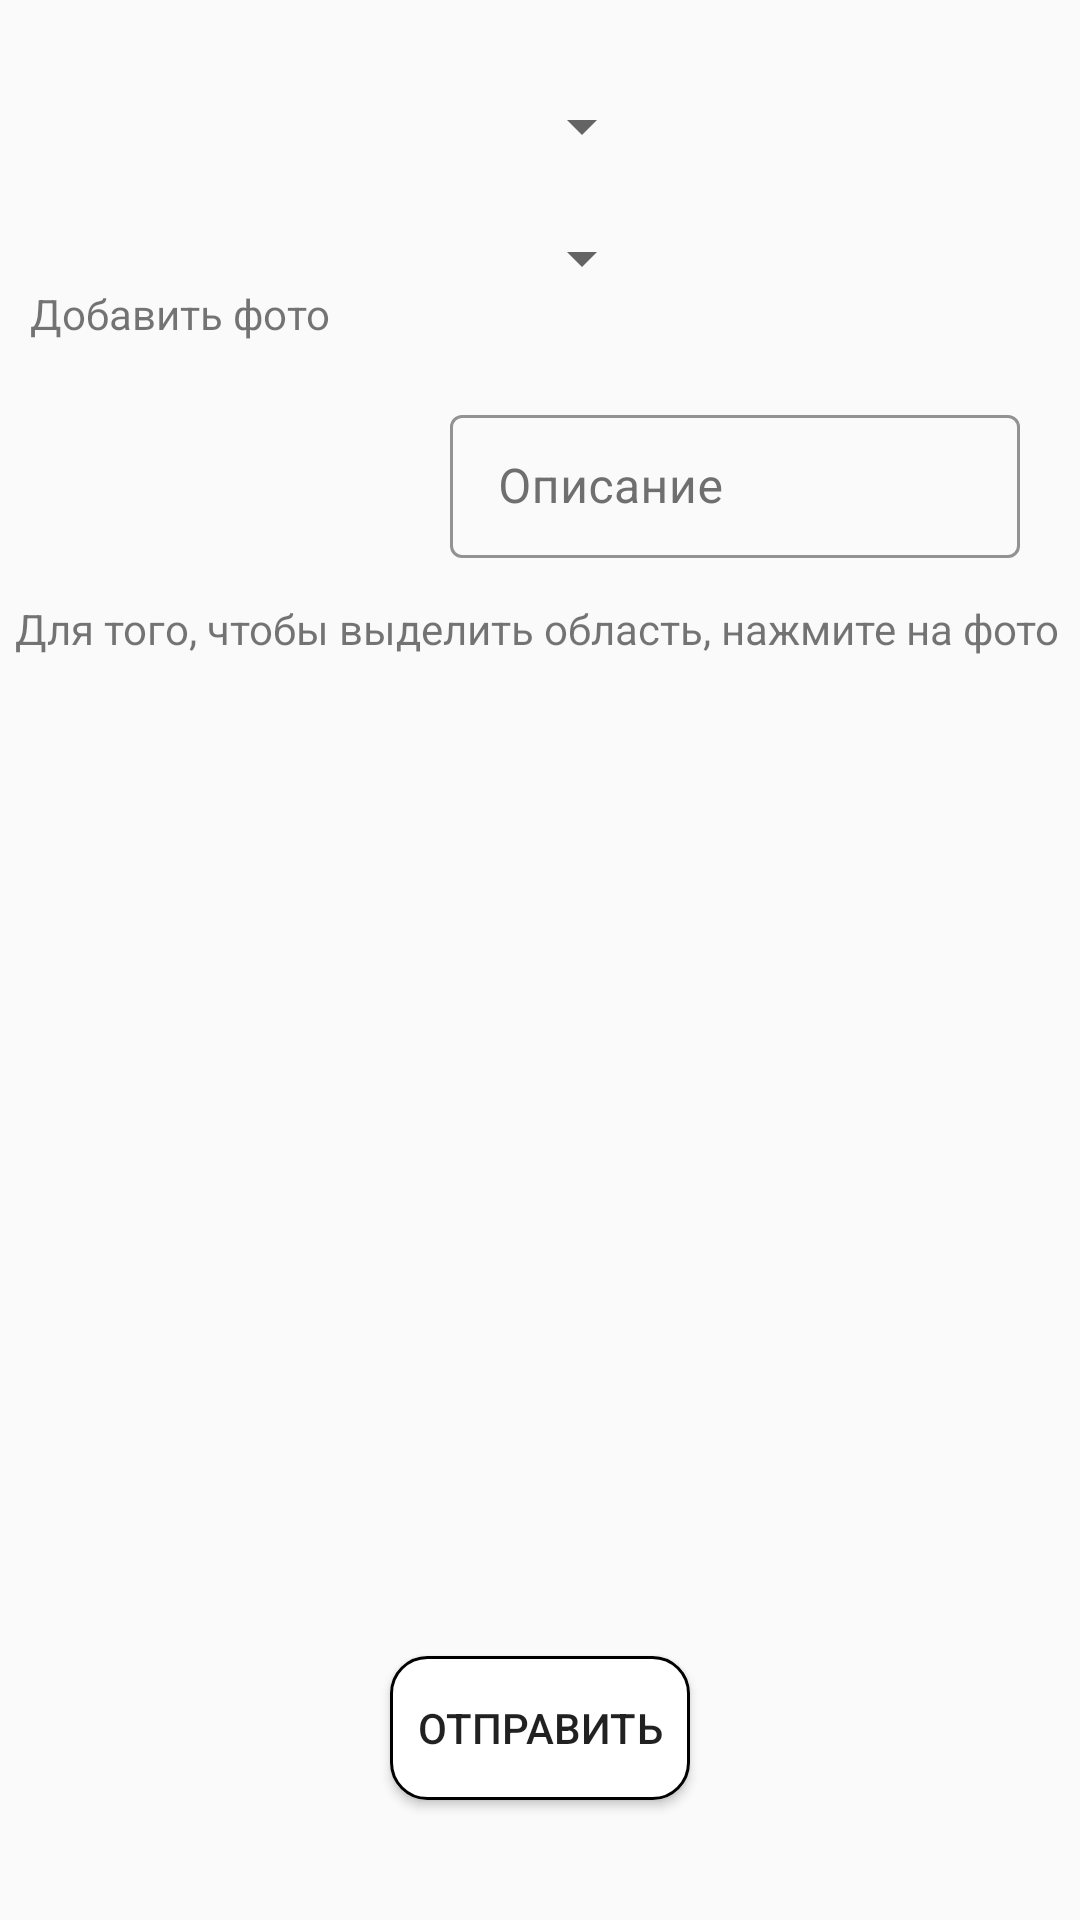

Write the Android layout XML for this screen, with the resource values it uses.
<!-- AndroidManifest.xml: application theme Theme.Kursovaya -->
<!-- res/layout/activity_create_report.xml -->
<?xml version="1.0" encoding="utf-8"?>
<RelativeLayout xmlns:android="http://schemas.android.com/apk/res/android"
    xmlns:app="http://schemas.android.com/apk/res-auto"
    xmlns:tools="http://schemas.android.com/tools"
    android:layout_width="match_parent"
    android:layout_height="match_parent"
    tools:context=".Activity.CreateReportActivity">

    <RelativeLayout
        android:id="@+id/rel1"
        android:layout_width="match_parent"
        android:layout_height="200dp">

        <ImageButton
            android:id="@+id/addReportImage"
            android:layout_width="75dp"
            android:layout_height="75dp"
            android:layout_marginTop="20dp"
            android:layout_marginStart="20dp"
            android:background="@drawable/baseline_camera_alt_24"/>

        <TextView
            android:layout_width="wrap_content"
            android:layout_height="wrap_content"
            android:layout_below="@id/addReportImage"
            android:text="Добавить фото"
            android:layout_marginStart="10dp"/>

        <Spinner
            android:id="@+id/violations_spinner"
            android:layout_width="wrap_content"
            android:layout_height="wrap_content"
            android:layout_marginStart="170dp"
            android:layout_marginTop="30dp"/>

        <Spinner
            android:id="@+id/types_spinner"
            android:layout_width="wrap_content"
            android:layout_height="wrap_content"
            android:layout_marginStart="170dp"
            android:layout_below="@id/violations_spinner"
            android:layout_marginTop="20dp"/>

        <com.google.android.material.textfield.TextInputLayout
            android:id="@+id/desc_input"
            style="@style/TextInputLayout"
            android:layout_width="250dp"
            android:layout_height="wrap_content"
            android:layout_below="@id/types_spinner"
            app:boxStrokeErrorColor="@color/red"
            android:layout_marginStart="150dp"
            android:layout_marginTop="35dp"
            android:layout_marginEnd="20dp">

        <com.google.android.material.textfield.TextInputEditText
            android:id="@+id/desc_tiet"
            android:layout_width="match_parent"
            android:layout_height="wrap_content"
            style="@style/TextInputEditText"
            android:hint="Описание"
            android:inputType="text" />
        </com.google.android.material.textfield.TextInputLayout>

    </RelativeLayout>
    <TextView
        android:id="@+id/txt1"
        android:layout_width="wrap_content"
        android:layout_height="wrap_content"
        android:layout_below="@id/rel1"
        android:layout_marginStart="5dp"
        android:text="Для того, чтобы выделить область, нажмите на фото"/>

    <RelativeLayout
        android:layout_width="match_parent"
        android:layout_height="match_parent"
        android:layout_below="@id/txt1"
        android:layout_marginTop="10dp">

        <ImageView
            android:id="@+id/setCreateReportImage"
            android:layout_width="match_parent"
            android:layout_height="match_parent" />

        <Button
            android:id="@+id/sendReport"
            android:layout_width="100dp"
            android:layout_height="wrap_content"
            android:background="@drawable/background_button"
            android:text="Отправить"
            android:layout_centerHorizontal="true"
            android:layout_alignParentBottom="true"
            android:layout_marginBottom="40dp"/>


    </RelativeLayout>




</RelativeLayout>
<!-- resources referenced by this layout -->
<resources>
  <color name="red">#FF1100</color>
  <!-- drawable background_button (drawable) -->
  <?xml version="1.0" encoding="utf-8"?>
  <shape xmlns:android="http://schemas.android.com/apk/res/android">
      <corners android:radius="12dp"/>
      <solid android:color="@color/white"/>
      <stroke android:width="1dp" android:color="@color/black"/>
  </shape>
  <style name="TextInputEditText" parent="ThemeOverlay.MaterialComponents.TextInputEditText.FilledBox.Dense">
          <item name="android:textColor">@color/gray_500</item>
      </style>
  <style name="TextInputLayout" parent="Widget.MaterialComponents.TextInputLayout.OutlinedBox.Dense">
          <item name="boxStrokeColor">@color/gray_500</item>
          <item name="boxStrokeErrorColor">@color/red</item>
          <item name="android:textColorHint">@color/gray_200</item>
          <item name="boxStrokeWidth">1dp</item>
      </style>
  <style name="Theme.Kursovaya" parent="Theme.MaterialComponents.DayNight.NoActionBar.Bridge">
          
          <item name="colorPrimary">@color/purple_500</item>
          <item name="colorPrimaryVariant">@color/purple_700</item>
          <item name="colorOnPrimary">@color/white</item>
          
          <item name="colorSecondary">@color/teal_200</item>
          <item name="colorSecondaryVariant">@color/teal_700</item>
          <item name="colorOnSecondary">@color/black</item>
          
  
          
      </style>
  <color name="white">#FFFFFFFF</color>
  <color name="black">#FF000000</color>
  <color name="gray_500">#141414</color>
  <color name="gray_200">#6F6F6F</color>
  <color name="purple_500">#FF6200EE</color>
  <color name="purple_700">#FF3700B3</color>
  <color name="teal_200">#FF03DAC5</color>
  <color name="teal_700">#FF018786</color>
</resources>
